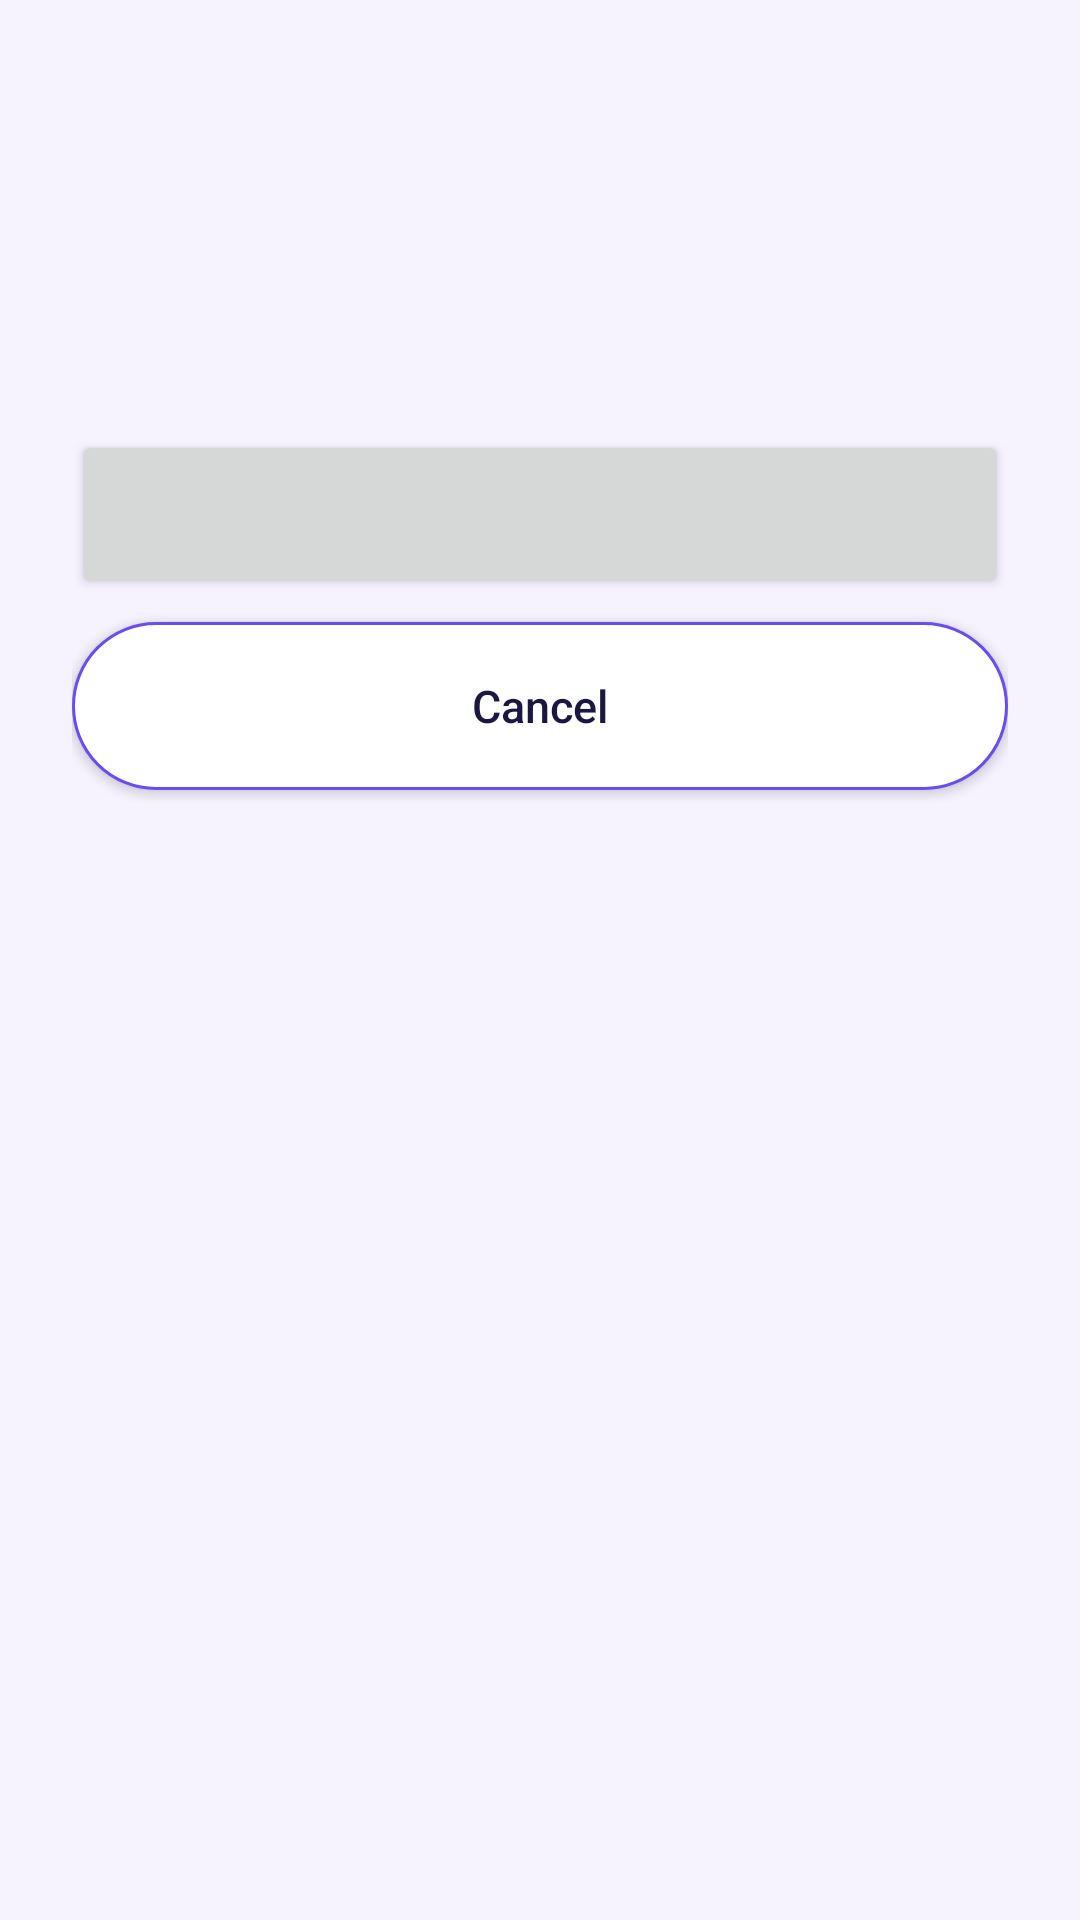

Here is an Android app screen rendered from its layout file. Give the layout XML and the strings, colors and styles it references.
<!-- AndroidManifest.xml: application theme Theme.SoundBomb -->
<!-- res/layout/dialog_admin.xml -->
<?xml version="1.0" encoding="utf-8"?>
<LinearLayout xmlns:android="http://schemas.android.com/apk/res/android"
    android:layout_width="match_parent"
    android:layout_height="wrap_content"
    android:orientation="vertical"
    android:padding="24dp">

    <ImageView
        android:id="@+id/dlgIcon"
        android:layout_width="32dp"
        android:layout_height="32dp"
        android:importantForAccessibility="no"/>
    <TextView
        android:id="@+id/dlgTitle"
        android:layout_width="match_parent"
        android:layout_height="wrap_content"
        android:layout_marginTop="12dp"
        android:fontFamily="sans-serif-black"
        android:textColor="@color/cream"
        android:textSize="20sp"/>
    <TextView
        android:id="@+id/dlgMessage"
        android:layout_width="match_parent"
        android:layout_height="wrap_content"
        android:layout_marginTop="8dp"
        android:textColor="@color/mist"
        android:textIsSelectable="true"
        android:textSize="15sp"/>

    <LinearLayout
        android:id="@+id/dlgInputBox"
        android:layout_width="match_parent"
        android:layout_height="56dp"
        android:layout_marginTop="16dp"
        android:background="@drawable/bg_input"
        android:gravity="center_vertical"
        android:orientation="horizontal"
        android:paddingStart="16dp"
        android:paddingEnd="16dp"
        android:visibility="gone">
        <EditText
            android:id="@+id/dlgInput"
            android:layout_width="match_parent"
            android:layout_height="match_parent"
            android:background="@null"
            android:maxLines="1"
            android:textColor="@color/cream"
            android:textColorHint="@color/mist"
            android:textSize="15sp"/>
    </LinearLayout>
    <TextView
        android:id="@+id/dlgError"
        android:layout_width="match_parent"
        android:layout_height="wrap_content"
        android:layout_marginTop="8dp"
        android:textColor="@color/danger"
        android:textSize="12sp"
        android:visibility="gone"/>

    <Button
        android:id="@+id/dlgPrimary"
        android:layout_width="match_parent"
        android:layout_height="56dp"
        android:layout_marginTop="20dp"
        android:fontFamily="sans-serif-medium"
        android:textAllCaps="false"
        android:textColor="@color/on_fuse"
        android:textSize="15sp"/>
    <Button
        android:id="@+id/dlgNeutral"
        android:layout_width="match_parent"
        android:layout_height="56dp"
        android:layout_marginTop="8dp"
        android:background="@drawable/bg_button_secondary"
        android:fontFamily="sans-serif-medium"
        android:textAllCaps="false"
        android:textColor="@color/cream"
        android:textSize="15sp"
        android:visibility="gone"/>
    <Button
        android:id="@+id/dlgCancel"
        android:layout_width="match_parent"
        android:layout_height="56dp"
        android:layout_marginTop="8dp"
        android:background="@drawable/bg_button_secondary"
        android:fontFamily="sans-serif-medium"
        android:text="@string/btn_cancel"
        android:textAllCaps="false"
        android:textColor="@color/cream"
        android:textSize="15sp"/>
</LinearLayout>
<!-- resources referenced by this layout -->
<resources>
  <color name="cream">#1B1740</color>
  <color name="danger">#C72D4B</color>
  <color name="mist">#5E5890</color>
  <color name="on_fuse">#FFFFFF</color>
  <!-- drawable bg_button_secondary (drawable) -->
  <?xml version="1.0" encoding="utf-8"?>
  <shape xmlns:android="http://schemas.android.com/apk/res/android" android:shape="rectangle">
      <solid android:color="@color/plum"/>
      <stroke android:width="1dp" android:color="@color/violet"/>
      <corners android:radius="28dp"/>
  </shape>
  <!-- drawable bg_input (drawable) -->
  <?xml version="1.0" encoding="utf-8"?>
  <selector xmlns:android="http://schemas.android.com/apk/res/android">
      <item android:state_selected="true">
          <shape android:shape="rectangle">
              <solid android:color="@color/plum"/>
              <stroke android:width="1dp" android:color="@color/danger"/>
              <corners android:radius="16dp"/>
          </shape>
      </item>
      <item android:state_activated="true">
          <shape android:shape="rectangle">
              <solid android:color="@color/plum"/>
              <stroke android:width="1dp" android:color="@color/violet"/>
              <corners android:radius="16dp"/>
          </shape>
      </item>
      <item>
          <shape android:shape="rectangle">
              <solid android:color="@color/plum"/>
              <corners android:radius="16dp"/>
          </shape>
      </item>
  </selector>
  <string name="btn_cancel">Cancel</string>
  <style name="Theme.SoundBomb" parent="Base.Theme.SoundBomb" />
  <color name="plum">#FFFFFF</color>
  <color name="violet">#6B4CF0</color>
  <style name="Base.Theme.SoundBomb" parent="Theme.Material3.DayNight.NoActionBar">
          <item name="colorPrimary">@color/violet</item>
          <item name="colorOnPrimary">@color/on_fuse</item>
          <item name="colorSecondary">@color/volt</item>
          <item name="colorSurface">@color/plum</item>
          <item name="colorOnSurface">@color/cream</item>
          <item name="android:windowBackground">@color/ink</item>
          <item name="android:statusBarColor">@color/ink</item>
          <item name="android:navigationBarColor">@color/plum</item>
          <item name="android:windowLightStatusBar">@bool/light_bars</item>
          <item name="android:textColorPrimary">@color/cream</item>
          <item name="android:textColorSecondary">@color/mist</item>
          
          <item name="viewInflaterClass">androidx.appcompat.app.AppCompatViewInflater</item>
      </style>
  <color name="volt">#087A99</color>
  <color name="ink">#F6F3FF</color>
</resources>
